Run: headless pygame with SDL's dummy video driver; simulated clock (each Clock.tick advances the game by its frame time, no real sleeping); random seed 0; keys injected as events and as key.get_pressed() state; no mouse input.
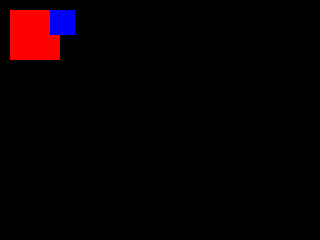
Frame 1 of 4 · flips 1–60 · no input
Frame 2 of 4 · flips 61–180 · tapped SPACE, RETURN · held RIGHT (→), D · screen unchanged from frame 1, image omitted
Frame 3 of 4 · flips 181–300 · held DOWN (↓), S · screen unchanged from frame 2, image omitted
Frame 4 of 4 · flips 301–420 · held LEFT (←), A, UP (↑), W · screen unchanged from frame 3, image omitted

The pygame program that drew these frames:

#!/usr/bin/python
# vim: set fileencoding=utf-8

# Demonstrační příklady využívající knihovnu Pygame

# Příklad číslo 17: použití spritů

#
#  (C) Copyright 2020  Pavel Tisnovsky
#
#  All rights reserved. This program and the accompanying materials
#  are made available under the terms of the Eclipse Public License v1.0
#  which accompanies this distribution, and is available at
#  http://www.eclipse.org/legal/epl-v10.html
#
#  Contributors:
#      Pavel Tisnovsky
#

import sys

import pygame

# Nutno importovat kvůli konstantám QUIT atd.
from pygame.locals import K_ESCAPE, KEYDOWN, QUIT

# Velikost okna aplikace
WIDTH = 320
HEIGHT = 240


# Třída představující sprite zobrazený jako jednobarevný čtverec.
class BlockySprite(pygame.sprite.Sprite):
    # Konstruktor
    def __init__(self, color, size, x, y):
        # Nejprve je nutné zavolat konstruktor předka,
        # tj. konstruktor třídy pygame.sprite.Sprite:
        pygame.sprite.Sprite.__init__(self)

        # Vytvoření obrázku představujícího vizuální obraz spritu:
        self.image = pygame.Surface([size, size])
        self.image.fill(color)

        # Vytvoření obalového obdélníku
        # (velikost se získá z rozměru obrázku)
        self.rect = self.image.get_rect()
        self.rect.x = x
        self.rect.y = y


# Inicializace knihovny Pygame
pygame.init()

clock = pygame.time.Clock()

# Vytvoření okna pro vykreslování
display = pygame.display.set_mode([WIDTH, HEIGHT])

# Nastavení titulku okna
pygame.display.set_caption("Pygame test #17")

# Konstanty s n-ticemi představujícími základní barvy
BLACK = (0, 0, 0)
RED = (255, 0, 0)
BLUE = (0, 0, 255)

# Vyplnění plochy okna černou barvou
display.fill(BLACK)

# Objekt sdružující všechny sprity
all_sprites = pygame.sprite.Group()

# Vytvoření dvojice spritů
sprite1 = BlockySprite(RED, 50, 10, 10)
sprite2 = BlockySprite(BLUE, 25, 50, 10)

# Přidání dvojice spritů do seznamu
all_sprites.add(sprite1)
all_sprites.add(sprite2)

# Vykreslení celé skupiny spritů do bufferu
all_sprites.draw(display)


# Hlavní herní smyčka
while True:
    # Načtení a zpracování všech událostí z fronty
    for event in pygame.event.get():
        if event.type == QUIT:
            pygame.quit()
            sys.exit()
        if event.type == KEYDOWN and event.key == K_ESCAPE:
            pygame.quit()
            sys.exit()

    pygame.display.update()
    clock.tick(20)

# finito
